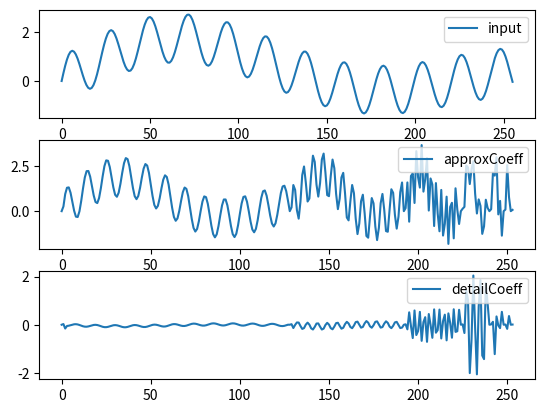

Here is the Python script that generated this plot:
from cmath import pi, sin
import matplotlib.pyplot as mplt

steps = 8
lod = [ 0.33267054, 0.8068915, 0.4598775, -0.13501102, -0.08544128, 0.035226293 ]; hid = [0.0] * len(lod); L = len(lod);  
for i in range( L - 1, 0, -1 ):
    if( i%2 == 0 ): hid[ i ] = lod[ (L-1) - i ]; 
    else: hid[ i ] = -1.0 * lod[ (L-1) - i ]

sampleRate = 44100.0; dt = 1.0/sampleRate; t = 0.0
inputSignal = [0.0] * 256; sMatrix = [[0.0] * len(inputSignal) for _ in range(steps)]
for i in range(len(inputSignal)):
    inputSignal[i] = ( sin(2.0 * pi * 100.0 * t) + sin(2.0 * pi * 200.0 * t) + sin(2.0 * pi * 2000.0 * t) )
    t += dt    
    sMatrix[0][i] = inputSignal[i]
wMatrix = [[0.0] * len(inputSignal) for _ in range(steps)]

approxCoeffs = []; detailCoeffs = []
for j in range( 1, steps ):
    #print("step = ", j)
    for n in range( 0, int(len(inputSignal)/(2**j)) ):
        #print("n = ", n)
        for k in range( max(1, 2*n - len(lod) + 1), 2*n):
            #print("k = ", k, " 2.0*n - k = ", 2*n - k)
            old = sMatrix[j - 1][k]
            sMatrix[j][n] += old * lod[2*n - k]
            wMatrix[j][n] += old * hid[2*n - k]
        approxCoeffs.append(sMatrix[j][n])
        detailCoeffs.append(wMatrix[j][n])
        
fig, (ax1, ax2, ax3) = mplt.subplots(3)
ax1.plot(inputSignal, label = 'input')  
ax1.legend( bbox_to_anchor = (1.0, 1), loc = 'upper right' )
ax2.plot( approxCoeffs, label = 'approxCoeff' )
ax2.legend( bbox_to_anchor = (1.0, 1), loc = 'upper right' )
ax3.plot( detailCoeffs, label = 'detailCoeff' )
ax3.legend( bbox_to_anchor = (1.0, 1), loc = 'upper right' )
mplt.show()